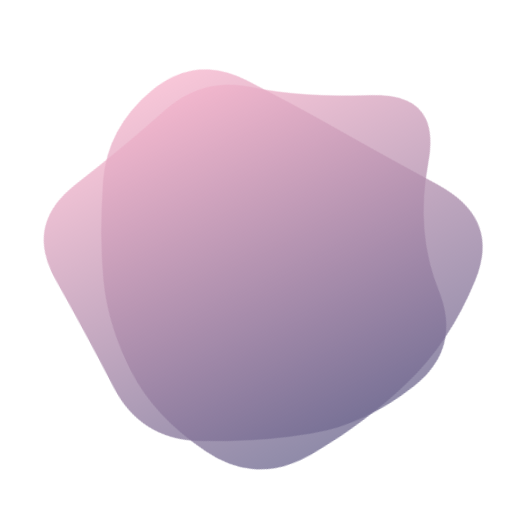
t = 0.00 s
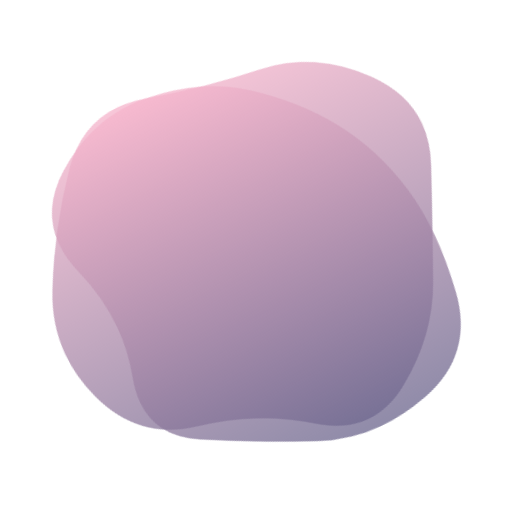
t = 1.72 s
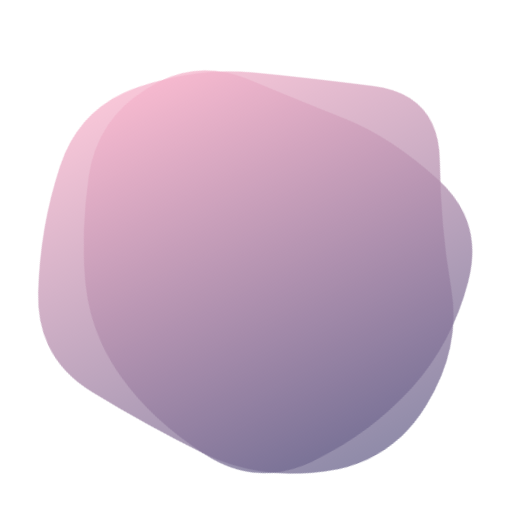
t = 3.19 s
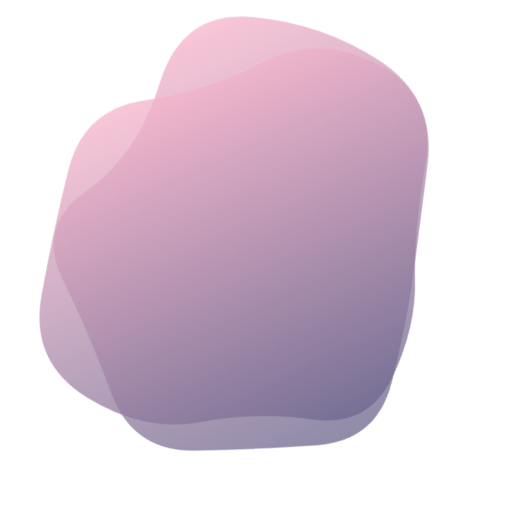
t = 4.90 s
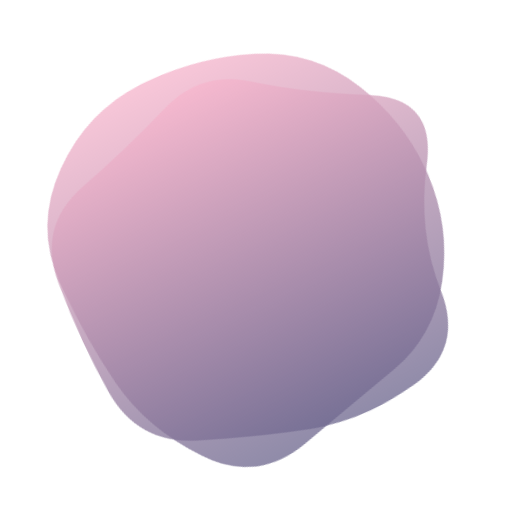
t = 6.62 s
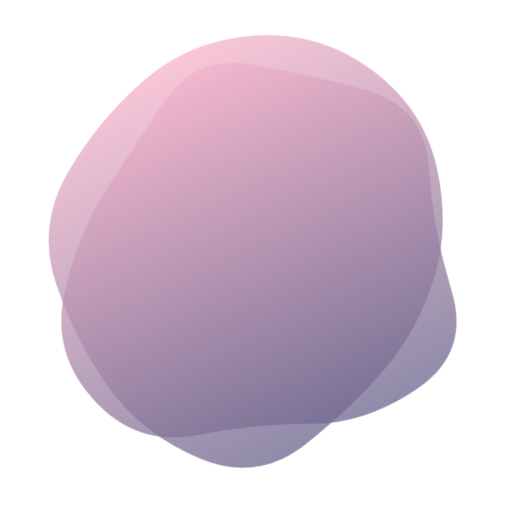
t = 8.09 s

The animated SVG that drew these frames (rendered in a browser with its animation timeline set to each time). Animation: 2 SMIL elements (animate=2); one cycle of 9.80 s, repeats indefinitely.

<svg version="1.1" xmlns="http://www.w3.org/2000/svg" viewBox="0 0 500 500" width="100%"
    id="blobSvg" filter="blur(0px)" style="opacity: 1;" transform="rotate(155)">
    <defs>
        <linearGradient id="gradient" x1="0%" y1="0%" x2="0%" y2="100%">
            <stop offset="0%" style="stop-color: rgb(109, 103, 142);"></stop>
            <stop offset="100%" style="stop-color: rgb(246, 181, 204);"></stop>
        </linearGradient>
    </defs>

    <path id="blob" fill="url(#gradient)" style="opacity: 0.76;">
        <animate attributeName="d" dur="9.8s" repeatCount="indefinite"
            values="M437.20545,311.82292Q441.89352,373.64584,380.77431,387.66608Q319.65509,401.68633,271.82754,416.34317Q224,431,184.22569,401.27431Q144.45139,371.54861,81.45601,344.74769Q18.46064,317.94676,58.87153,261.64584Q99.28242,205.34491,102.46413,144.38253Q105.64584,83.42014,164.05961,69.5926Q222.47338,55.76506,274.24769,69.97338Q326.02199,84.18171,376.989,109.95139Q427.95601,135.72107,430.23669,192.86053Q432.51737,250,437.20545,311.82292Z;M409,303.5Q416,357,378,402Q340,447,282,439Q224,431,187,398.5Q150,366,105.5,335.5Q61,305,45,245Q29,185,59,124.5Q89,64,152.5,40Q216,16,265,63.5Q314,111,383,115.5Q452,120,427,185Q402,250,409,303.5Z;M456.0768,303.76136Q418.13543,357.52271,379.98225,404.29316Q341.82907,451.0636,284.01817,433.65772Q226.20727,416.25185,163.99091,418.54046Q101.77456,420.82907,62.72047,368.86953Q23.66638,316.90999,61.99091,261.65772Q100.31545,206.40545,118.97771,163.62635Q137.63998,120.84725,179.51817,86.26136Q221.39637,51.67547,267.19818,81.83773Q313,112,367.68455,125.86045Q422.36911,139.7209,458.19364,194.86045Q494.01817,250,456.0768,303.76136Z;M394.89432,291.86359Q379.96349,333.72718,354.5999,379.04899Q329.23631,424.37079,274.96542,439.22911Q220.69452,454.08742,185.59462,409.0927Q150.49472,364.09798,125.7075,328.96349Q100.92028,293.82901,59.42363,237.80355Q17.92698,181.77809,66.30163,137.5999Q114.67627,93.42171,168.36359,75.4145Q222.05091,57.4073,282.76369,51.5999Q343.47647,45.7925,374.93276,97.57444Q406.38905,149.35639,408.1071,199.67819Q409.82516,250,394.89432,291.86359Z;M463.5,311.5Q441,373,396,422Q351,471,287,455Q223,439,179,411Q135,383,79,350Q23,317,51.5,258.5Q80,200,94,143.5Q108,87,162,49.5Q216,12,281.5,24.5Q347,37,383.5,89Q420,141,453,195.5Q486,250,463.5,311.5Z;M430.80624,308.72934Q432.1339,367.45868,372.72647,377.66948Q313.31905,387.88027,263.72647,442.80911Q214.1339,497.73795,154.61821,463.08837Q95.10253,428.43879,60.15953,372.16526Q25.21653,315.89174,60.3661,260.16239Q95.51568,204.43305,120.04418,166.21939Q144.57268,128.00574,181.94874,82.19376Q219.32479,36.38179,273.74216,57.19376Q328.15953,78.00574,384.05413,102.85329Q439.94874,127.70084,434.71366,188.85042Q429.47858,250,430.80624,308.72934Z;M415.01911,310.8863Q439.5452,371.7726,388.0904,405.2945Q336.6356,438.8164,280.7726,433.452Q224.9096,428.08761,185.95759,398.74511Q147.00559,369.40261,129.05219,330.15471Q111.09878,290.9068,102.89189,247.863Q94.68499,204.8192,97.4315,140.3164Q100.17801,75.81361,160.4068,60.51771Q220.6356,45.22181,275.226,60.1356Q329.8164,75.04939,372.9534,109.3658Q416.0904,143.6822,403.29171,196.8411Q390.49301,250,415.01911,310.8863Z;M440.89145,308.17188Q431.49014,366.34375,386.51892,408.54441Q341.5477,450.74507,280.86143,454.67188Q220.17516,458.59868,161.4046,439.6065Q102.63404,420.61431,74.24712,365.23068Q45.86019,309.84704,51.25164,251.37253Q56.64309,192.89803,94.98232,154.25946Q133.32155,115.62089,180.13528,103.21957Q226.94901,90.81826,286.5366,64.96012Q346.12418,39.10197,382.33594,90.33923Q418.5477,141.57648,434.42023,195.78824Q450.29277,250,440.89145,308.17188Z;M432.03478,297.56957Q398.46218,345.13914,356.36479,367.83696Q314.26739,390.53478,267.26739,423.085Q220.26739,455.63521,175.78826,421.28282Q131.30913,386.93043,88.83152,348.48609Q46.35391,310.04174,68.21174,256.28131Q90.06957,202.52087,95.17544,139.65457Q100.28131,76.78826,162.38717,74.23956Q224.49304,71.69087,270.52087,88.04326Q316.5487,104.39565,381.35239,113.97913Q446.15608,123.56261,455.88173,186.78131Q465.60739,250,432.03478,297.56957Z;M440.79254,295.90011Q393.21514,341.80021,357.53347,375.20746Q321.85181,408.61471,271.82218,427.01866Q221.79254,445.4226,171.55544,422.09659Q121.31834,398.77057,68.79254,358.84083Q16.26674,318.91109,38.15202,256.60373Q60.03731,194.29637,79.65586,134.88912Q99.27441,75.48187,157.19648,42.12622Q215.11855,8.77057,268.67782,50.11855Q322.2371,91.46653,362.16684,121.87761Q402.09659,152.2887,445.23326,201.14435Q488.36994,250,440.79254,295.90011Z;M437.20545,311.82292Q441.89352,373.64584,380.77431,387.66608Q319.65509,401.68633,271.82754,416.34317Q224,431,184.22569,401.27431Q144.45139,371.54861,81.45601,344.74769Q18.46064,317.94676,58.87153,261.64584Q99.28242,205.34491,102.46413,144.38253Q105.64584,83.42014,164.05961,69.5926Q222.47338,55.76506,274.24769,69.97338Q326.02199,84.18171,376.989,109.95139Q427.95601,135.72107,430.23669,192.86053Q432.51737,250,437.20545,311.82292Z"></animate>
    </path>
    <path id="blob" fill="url(#gradient)" style="opacity: 0.76;">
        <animate attributeName="d" dur="9.8s" repeatCount="indefinite"
            values="M394.89432,291.86359Q379.96349,333.72718,354.5999,379.04899Q329.23631,424.37079,274.96542,439.22911Q220.69452,454.08742,185.59462,409.0927Q150.49472,364.09798,125.7075,328.96349Q100.92028,293.82901,59.42363,237.80355Q17.92698,181.77809,66.30163,137.5999Q114.67627,93.42171,168.36359,75.4145Q222.05091,57.4073,282.76369,51.5999Q343.47647,45.7925,374.93276,97.57444Q406.38905,149.35639,408.1071,199.67819Q409.82516,250,394.89432,291.86359Z;M409,303.5Q416,357,378,402Q340,447,282,439Q224,431,187,398.5Q150,366,105.5,335.5Q61,305,45,245Q29,185,59,124.5Q89,64,152.5,40Q216,16,265,63.5Q314,111,383,115.5Q452,120,427,185Q402,250,409,303.5Z;M415.01911,310.8863Q439.5452,371.7726,388.0904,405.2945Q336.6356,438.8164,280.7726,433.452Q224.9096,428.08761,185.95759,398.74511Q147.00559,369.40261,129.05219,330.15471Q111.09878,290.9068,102.89189,247.863Q94.68499,204.8192,97.4315,140.3164Q100.17801,75.81361,160.4068,60.51771Q220.6356,45.22181,275.226,60.1356Q329.8164,75.04939,372.9534,109.3658Q416.0904,143.6822,403.29171,196.8411Q390.49301,250,415.01911,310.8863Z;M463.5,311.5Q441,373,396,422Q351,471,287,455Q223,439,179,411Q135,383,79,350Q23,317,51.5,258.5Q80,200,94,143.5Q108,87,162,49.5Q216,12,281.5,24.5Q347,37,383.5,89Q420,141,453,195.5Q486,250,463.5,311.5Z;M440.79254,295.90011Q393.21514,341.80021,357.53347,375.20746Q321.85181,408.61471,271.82218,427.01866Q221.79254,445.4226,171.55544,422.09659Q121.31834,398.77057,68.79254,358.84083Q16.26674,318.91109,38.15202,256.60373Q60.03731,194.29637,79.65586,134.88912Q99.27441,75.48187,157.19648,42.12622Q215.11855,8.77057,268.67782,50.11855Q322.2371,91.46653,362.16684,121.87761Q402.09659,152.2887,445.23326,201.14435Q488.36994,250,440.79254,295.90011Z;M456.0768,303.76136Q418.13543,357.52271,379.98225,404.29316Q341.82907,451.0636,284.01817,433.65772Q226.20727,416.25185,163.99091,418.54046Q101.77456,420.82907,62.72047,368.86953Q23.66638,316.90999,61.99091,261.65772Q100.31545,206.40545,118.97771,163.62635Q137.63998,120.84725,179.51817,86.26136Q221.39637,51.67547,267.19818,81.83773Q313,112,367.68455,125.86045Q422.36911,139.7209,458.19364,194.86045Q494.01817,250,456.0768,303.76136Z;M432.03478,297.56957Q398.46218,345.13914,356.36479,367.83696Q314.26739,390.53478,267.26739,423.085Q220.26739,455.63521,175.78826,421.28282Q131.30913,386.93043,88.83152,348.48609Q46.35391,310.04174,68.21174,256.28131Q90.06957,202.52087,95.17544,139.65457Q100.28131,76.78826,162.38717,74.23956Q224.49304,71.69087,270.52087,88.04326Q316.5487,104.39565,381.35239,113.97913Q446.15608,123.56261,455.88173,186.78131Q465.60739,250,432.03478,297.56957Z;M437.20545,311.82292Q441.89352,373.64584,380.77431,387.66608Q319.65509,401.68633,271.82754,416.34317Q224,431,184.22569,401.27431Q144.45139,371.54861,81.45601,344.74769Q18.46064,317.94676,58.87153,261.64584Q99.28242,205.34491,102.46413,144.38253Q105.64584,83.42014,164.05961,69.5926Q222.47338,55.76506,274.24769,69.97338Q326.02199,84.18171,376.989,109.95139Q427.95601,135.72107,430.23669,192.86053Q432.51737,250,437.20545,311.82292Z;M440.89145,308.17188Q431.49014,366.34375,386.51892,408.54441Q341.5477,450.74507,280.86143,454.67188Q220.17516,458.59868,161.4046,439.6065Q102.63404,420.61431,74.24712,365.23068Q45.86019,309.84704,51.25164,251.37253Q56.64309,192.89803,94.98232,154.25946Q133.32155,115.62089,180.13528,103.21957Q226.94901,90.81826,286.5366,64.96012Q346.12418,39.10197,382.33594,90.33923Q418.5477,141.57648,434.42023,195.78824Q450.29277,250,440.89145,308.17188Z;M430.80624,308.72934Q432.1339,367.45868,372.72647,377.66948Q313.31905,387.88027,263.72647,442.80911Q214.1339,497.73795,154.61821,463.08837Q95.10253,428.43879,60.15953,372.16526Q25.21653,315.89174,60.3661,260.16239Q95.51568,204.43305,120.04418,166.21939Q144.57268,128.00574,181.94874,82.19376Q219.32479,36.38179,273.74216,57.19376Q328.15953,78.00574,384.05413,102.85329Q439.94874,127.70084,434.71366,188.85042Q429.47858,250,430.80624,308.72934Z;M394.89432,291.86359Q379.96349,333.72718,354.5999,379.04899Q329.23631,424.37079,274.96542,439.22911Q220.69452,454.08742,185.59462,409.0927Q150.49472,364.09798,125.7075,328.96349Q100.92028,293.82901,59.42363,237.80355Q17.92698,181.77809,66.30163,137.5999Q114.67627,93.42171,168.36359,75.4145Q222.05091,57.4073,282.76369,51.5999Q343.47647,45.7925,374.93276,97.57444Q406.38905,149.35639,408.1071,199.67819Q409.82516,250,394.89432,291.86359Z"></animate>
    </path>
</svg>